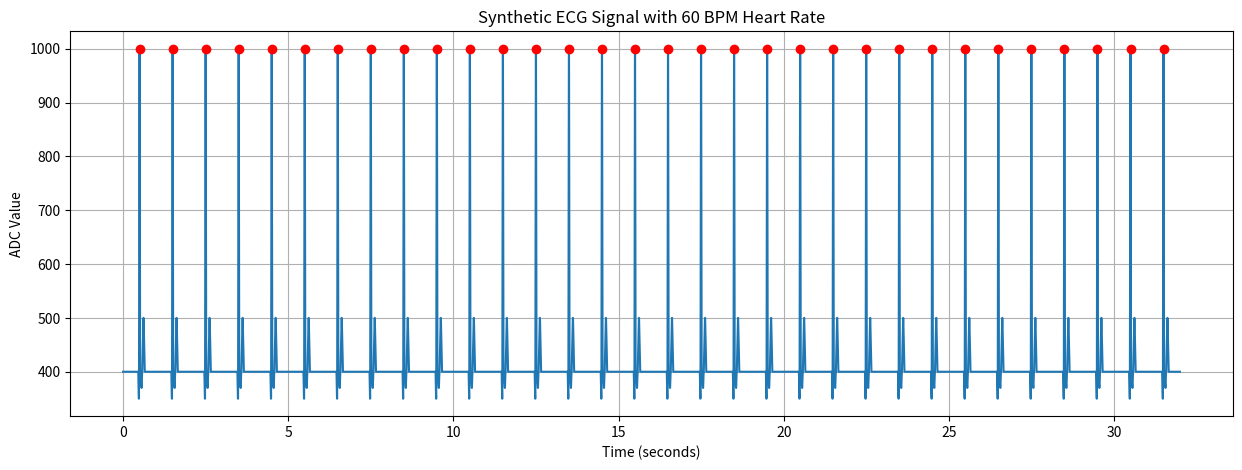

This figure's Python source:
import pandas as pd
import numpy as np
import matplotlib.pyplot as plt

# Create a synthetic ECG signal with very precise timing and clear peaks
# This will have a known, fixed heart rate of 60 BPM

# Constants
SAMPLE_RATE = 250  # Hz (samples per second)
DURATION = 32  # seconds
HEART_RATE = 60  # beats per minute
BASELINE = 400  # Baseline ADC value
PEAK_HEIGHT = 600  # Peak height in ADC units (above baseline)

# Calculate total sample count and time array
sample_count = int(SAMPLE_RATE * DURATION)
time_ms = np.arange(sample_count) * (1000 / SAMPLE_RATE)  # in milliseconds

# Create an array with the baseline value
ecg_values = np.ones(sample_count) * BASELINE

# Calculate the interval between heartbeats in samples
beat_interval_ms = 60000 / HEART_RATE  # in milliseconds
beat_interval_samples = int(beat_interval_ms * SAMPLE_RATE / 1000)

# First peak will be positioned after some initial delay
initial_delay = int(SAMPLE_RATE * 0.5)  # 0.5 seconds initial delay

# Add peaks at regular intervals with a known heart rate
for i in range(int(DURATION * HEART_RATE / 60)):
    peak_index = initial_delay + i * beat_interval_samples
    if peak_index >= sample_count:
        break
        
    # Create a QRS complex (typical ECG waveform) around each peak
    
    # Q wave (small negative deflection)
    q_width = 5
    q_start = max(0, peak_index - 10)
    q_end = max(0, peak_index - 5)
    if q_end > q_start and q_end < sample_count:
        q_range = q_end - q_start
        q_values = np.linspace(BASELINE, BASELINE - 50, q_range)
        ecg_values[q_start:q_end] = q_values
    
    # R wave (large positive spike)
    r_up_width = 5
    r_down_width = 5
    r_up_start = max(0, peak_index - 5)
    r_peak = peak_index
    r_down_end = min(sample_count, peak_index + 5)
    
    # R wave upstroke
    if r_peak > r_up_start and r_peak < sample_count:
        r_up_range = r_peak - r_up_start
        if r_up_range > 0:
            r_up_values = np.linspace(BASELINE - 50, BASELINE + PEAK_HEIGHT, r_up_range)
            ecg_values[r_up_start:r_peak] = r_up_values
    
    # R wave downstroke
    if r_down_end > r_peak and r_peak < sample_count:
        r_down_range = r_down_end - r_peak
        if r_down_range > 0:
            r_down_values = np.linspace(BASELINE + PEAK_HEIGHT, BASELINE, r_down_range)
            ecg_values[r_peak:r_down_end] = r_down_values
    
    # S wave (small negative deflection after R)
    s_width = 10
    s_recovery_width = 5
    s_start = min(sample_count - 1, peak_index + 5)
    s_end = min(sample_count - 1, peak_index + 15)
    s_recovery_end = min(sample_count - 1, s_end + 5)
    
    # S wave downstroke
    if s_end > s_start:
        s_range = s_end - s_start
        if s_range > 0:
            s_values = np.linspace(BASELINE, BASELINE - 30, s_range)
            ecg_values[s_start:s_end] = s_values
    
    # S wave recovery
    if s_recovery_end > s_end:
        s_recovery_range = s_recovery_end - s_end
        if s_recovery_range > 0:
            s_recovery_values = np.linspace(BASELINE - 30, BASELINE, s_recovery_range)
            ecg_values[s_end:s_recovery_end] = s_recovery_values
    
    # T wave (smaller positive bump after QRS)
    t_up_width = 10
    t_down_width = 10
    t_start = min(sample_count - 1, peak_index + 20)
    t_peak = min(sample_count - 1, peak_index + 30)
    t_end = min(sample_count - 1, peak_index + 40)
    
    # T wave upstroke
    if t_peak > t_start:
        t_up_range = t_peak - t_start
        if t_up_range > 0:
            t_up_values = np.linspace(BASELINE, BASELINE + 100, t_up_range)
            ecg_values[t_start:t_peak] = t_up_values
    
    # T wave downstroke
    if t_end > t_peak:
        t_down_range = t_end - t_peak
        if t_down_range > 0:
            t_down_values = np.linspace(BASELINE + 100, BASELINE, t_down_range)
            ecg_values[t_peak:t_end] = t_down_values

# Create DataFrame for the synthetic data
synthetic_data = pd.DataFrame({
    'time': time_ms,
    'value': ecg_values
})

# Save to CSV
synthetic_data.to_csv('sample_ecg_synthetic.csv', index=False)
print(f"Created synthetic ECG with:")
print(f"- Heart rate: {HEART_RATE} BPM")
print(f"- Duration: {DURATION} seconds")
print(f"- Sample rate: {SAMPLE_RATE} Hz")
print(f"- Total samples: {sample_count}")
print(f"Saved to sample_ecg_synthetic.csv")

# Plot the synthetic ECG
plt.figure(figsize=(15, 5))
plt.plot(time_ms/1000, ecg_values)  # Convert to seconds for x-axis
plt.title(f'Synthetic ECG Signal with {HEART_RATE} BPM Heart Rate')
plt.xlabel('Time (seconds)')
plt.ylabel('ADC Value')
plt.grid(True)

# Mark the peaks for clarity
peaks = [initial_delay + i * beat_interval_samples for i in range(int(DURATION * HEART_RATE / 60)) 
         if initial_delay + i * beat_interval_samples < sample_count]
plt.plot([time_ms[p]/1000 for p in peaks], [ecg_values[p] for p in peaks], 'ro')

plt.savefig('synthetic_ecg.png')
print("Plot saved to synthetic_ecg.png") 